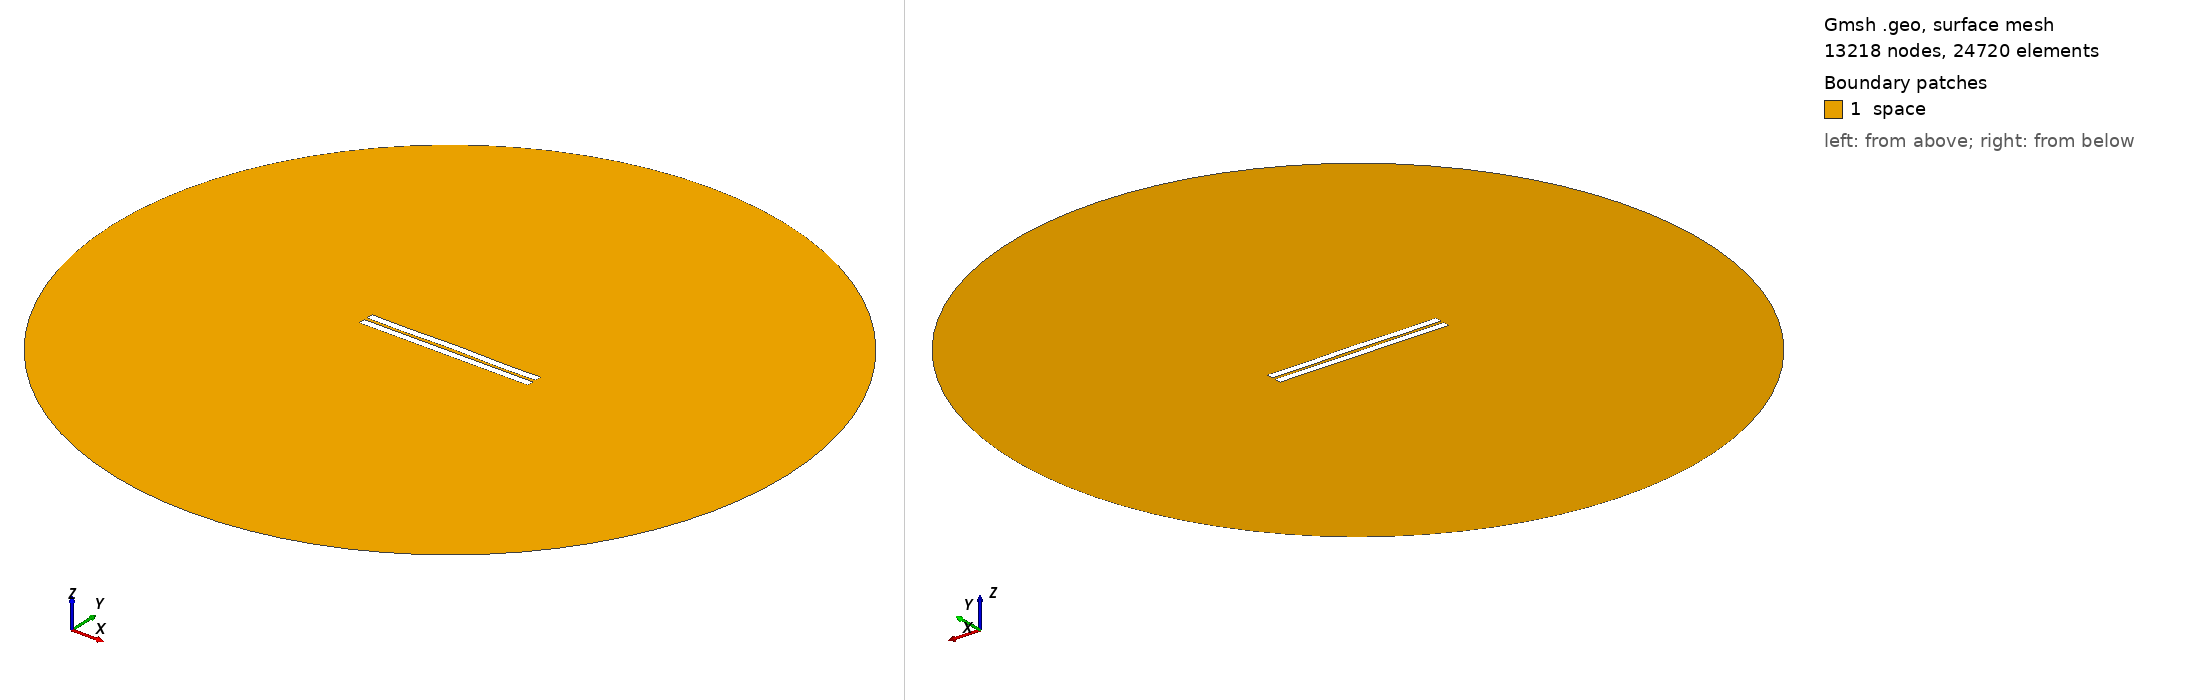

Gmsh geometry script, surface-meshed: 13218 nodes, 24720 surface elements. Boundary patches (legend numbers): 1 space. Left view from above one corner, right view from below the opposite corner. Legend entries are the model's physical surfaces. The drawing asked Gmsh for element sizes between 1% and 20% of the model's largest extent; the script's own settings can give other sizes.

=== 1461.geo (drawn) ===
//---------------------------------------
// Geometry kernel
//---------------------------------------

SetFactory("OpenCASCADE");



//---------------------------------------
// Parameters of the geometry
//---------------------------------------

// Overetch of the upper plate
overetch = 0.0;

// Distance between the plates
distance = 2.0;

// Discretization over the x axis (for the deformation)
nx = 50; 

// Length of the plate
L = 100 - overetch; 

// Number of modes
n = 4; 

// 1st mode coefficient
coeff(1) = -0.075;
beta(1) = 0.596864 * 3.1415926535 / L;

// 2nd mode coefficient
coeff(2) = 0.07499999999999998;
beta(2) = 1.49418 * 3.1415926535 / L;

// 3rd mode coefficient
coeff(3) = 0.0;
beta(3) = 2.50025 * 3.1415926535 / L;

// 4th mode coefficient
coeff(4) = -0.15;
beta(4) = 3.49999 * 3.1415926535 / L;



//---------------------------------------
// Upper plate (deformed rectangle)
//---------------------------------------

// Coordiantes of the upper plate
xmin = -50;
xmax = 50 - overetch;

// Height of the upper plate
yheight = 4 - 2 * overetch;

// Indexes of the points
UpperID[] = {};
LowerID[] = {};
LeftID[] = {};
RightID[] = {};

// Point index
p = 1;

// Horizontal edges
For i In {1:nx}
    x = xmin + (i-1)*(xmax - xmin)/(nx-1);

    y_bottom = distance / 2 + overetch;
    For j In {1:n}
        C = (Cosh(beta(j)*L) + Cos(beta(j)*L)) / (Sinh(beta(j)*L) + Sin(beta(j)*L));
        y_bottom  = y_bottom + coeff(j) * (Cosh(beta(j)*(x+50)) - Cos(beta(j)*(x+50)) - C * (Sinh(beta(j)*(x+50)) - Sin(beta(j)*(x+50))));
    EndFor

    y_top = y_bottom + yheight;

    Point(p) = {x, y_top, 0, 1.0};
    UpperID[i] = p;
    p = p + 1;

    Point(p) = {x, y_bottom, 0, 1.0};
    LowerID[i] = p;
    p = p + 1;
EndFor

// Create point lists
UpperPts[] = {}; LowerPts[] = {};
For i In {1:nx}
  UpperPts[] += {UpperID[i]};
  LowerPts[] += {LowerID[i]};
EndFor

// Build splines
Spline(1) = {UpperPts[]};
Spline(2) = {LowerPts[]};
Line(3) = {LowerPts[nx-1], UpperPts[nx-1]};
Line(4) = {LowerPts[0], UpperPts[0]};

// Build the plane surface
Curve Loop(1) = {2, 3, -1, -4};
Plane Surface(1) = {1};



//---------------------------------------
// Lower plate (rectangle)
//---------------------------------------

// Vertices
Point(1001) = {-50, -1, 0, 1.0};
Point(1002) = { 50, -1, 0, 1.0};
Point(1003) = { 50,  -5, 0, 1.0};
Point(1004) = {-50,  -5, 0, 1.0};

// Edges
Line(5) = {1001, 1002};
Line(6) = {1002, 1003};
Line(7) = {1003, 1004};
Line(8) = {1004, 1001};

// Plane surface
Line Loop(2) = {5, 6, 7, 8};
Plane Surface(2) = {2}; 



//---------------------------------------
// Outer (fictious) boundary
//---------------------------------------

// Points
Point(1005) = {0, 0, 0};       // Center
Point(1006) = {200, 0, 0};     // Start point
Point(1007) = {0, 200, 0};     // 90 degrees
Point(1008) = {-200, 0, 0};    // 180 degrees
Point(1009) = {0, -200, 0};    // 270 degrees

// Circle arcs (each needs start, center, end)
Circle(9) = {1006, 1005, 1007};
Circle(10) = {1007, 1005, 1008};
Circle(11) = {1008, 1005, 1009};
Circle(12) = {1009, 1005, 1006};

// Plane surface for the entire domain
Curve Loop(3) = {9, 10, 11, 12};
Surface(3) = {3};

// Subtract the plates from the whole domain to obtain the actual domain where we want to solve the equations
BooleanDifference{ Surface{3}; Delete; }{ Surface{1}; Surface{2}; Delete; }




//---------------------------------------
// Transfinite Lines/Curves
//---------------------------------------

// Set the number of points on the boundaries
r = 7;

// Plates
Transfinite Curve {1, 2} = 50*r Using Progression 1;
Transfinite Curve {3, 4} = 2*r Using Progression 1;
Transfinite Line {5, 7} = 50*r Using Progression 1;
Transfinite Line {6, 8} = 2*r Using Progression 1;

// Outer boundary
Transfinite Line {9, 10, 11, 12} = 20 Using Progression 1;



//---------------------------------------
// Physical groups
//---------------------------------------                

// Physical curves (boundaries)
Physical Line("force_segment", 10) = {2};
Physical Line("upper_plate", 11) = {1, 3, 4};
Physical Line("lower_plate", 12) = {5, 6, 7, 8};
Physical Line("boundary", 20) = {9, 10, 11, 12};

// Physical Surfaces
Physical Surface("space", 30) = {3};



//---------------------------------------
// 6. Generate the Mesh
//---------------------------------------

// 2D mesh generation
Mesh 2;
